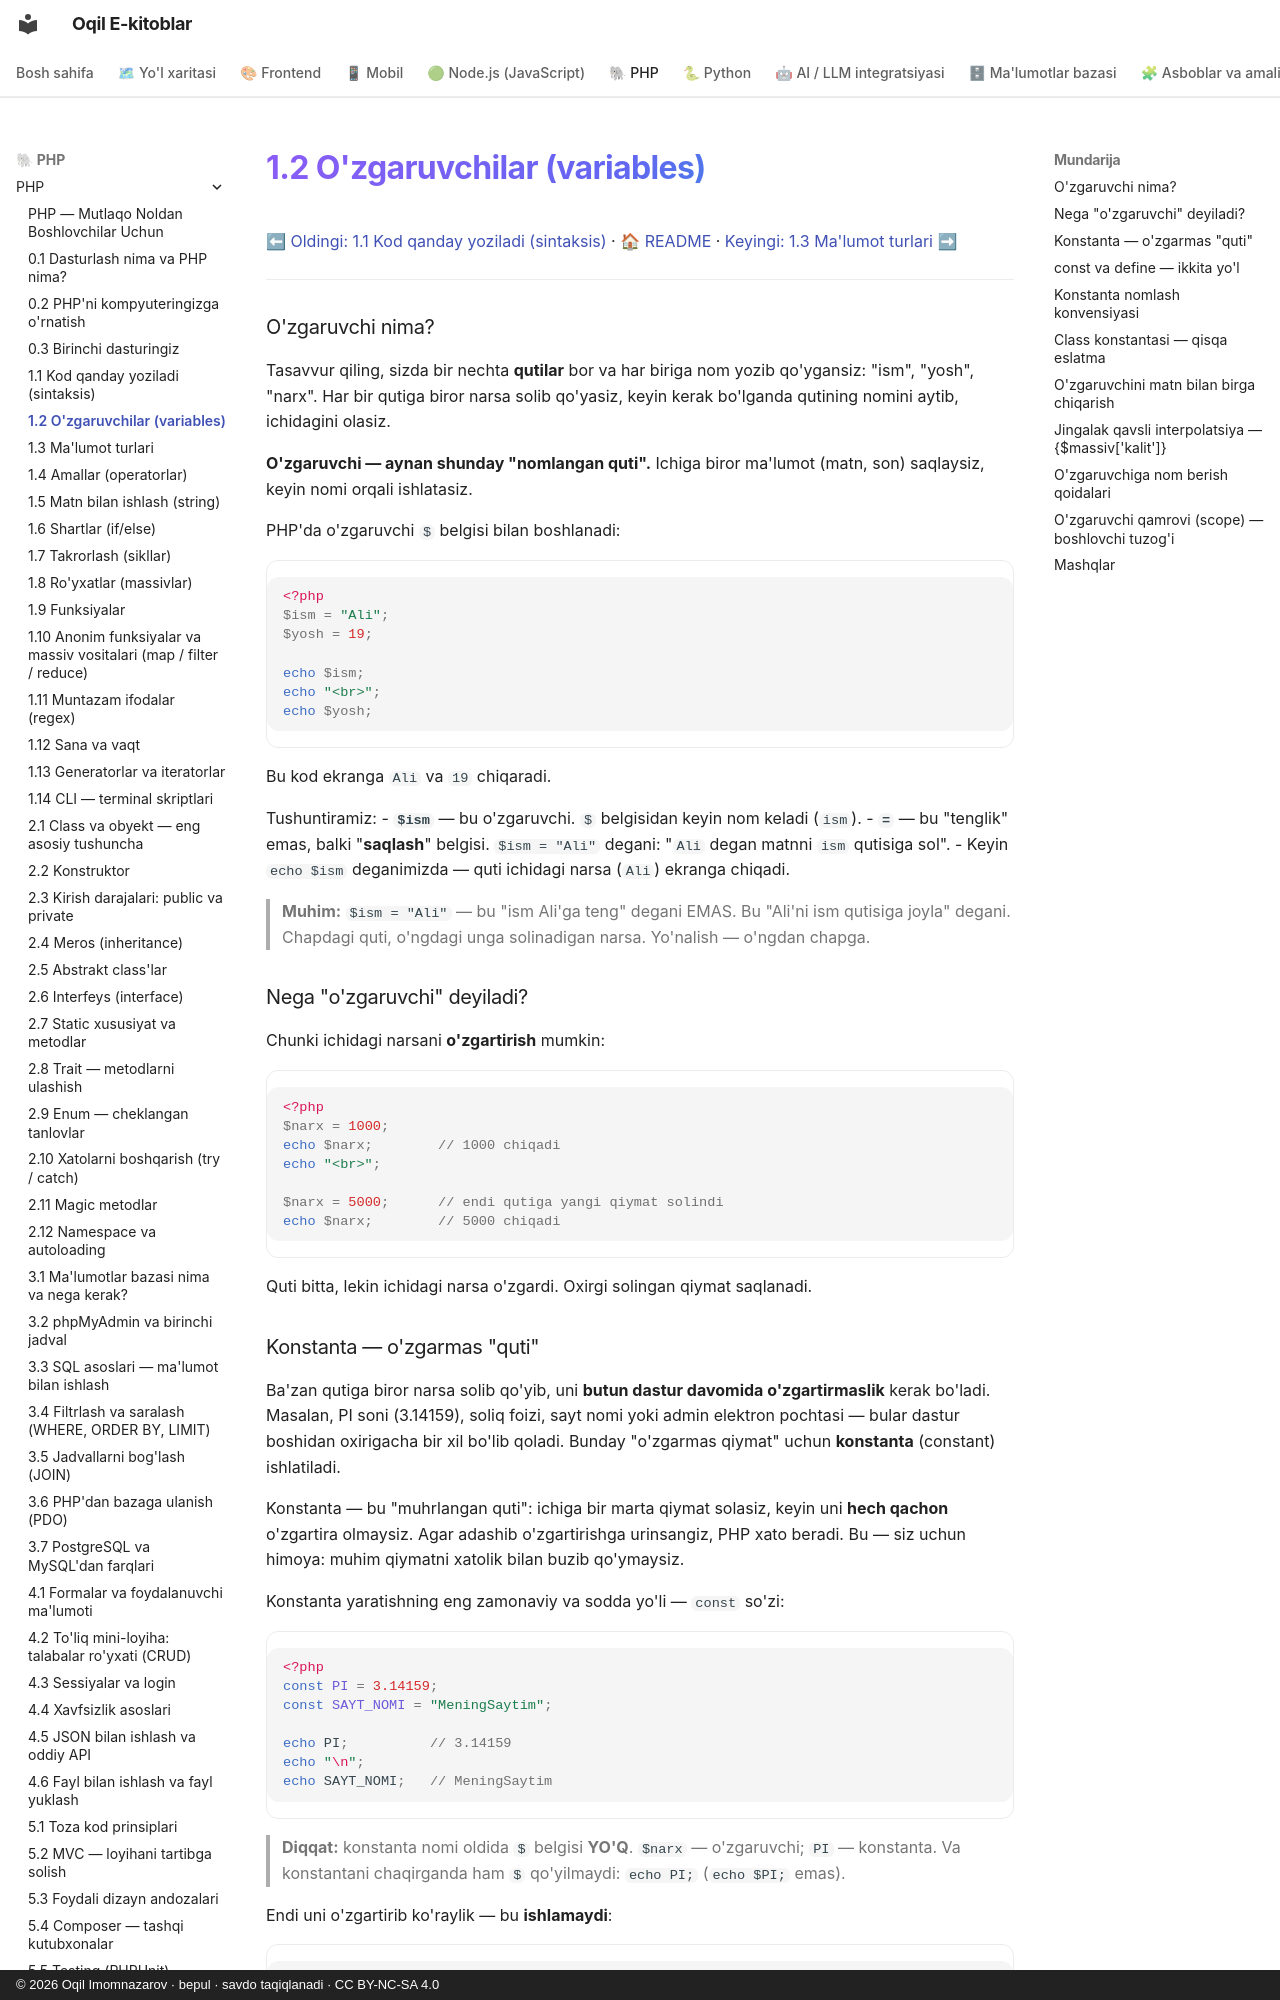

repository: iOqil/e-book · page: php/05-ozgaruvchilar/index.html · generator: mkdocs · copyright: © 2026 Oqil Imomnazarov · bepul · savdo taqiqlanadi · CC BY-NC-SA 4.0

# 1.2 O'zgaruvchilar (variables)

[⬅ Oldingi: 1.1 Kod qanday yoziladi (sintaksis)](./04-kod-qanday-yoziladi.md) · [🏠 README](./README.md) · [Keyingi: 1.3 Ma'lumot turlari ➡](./06-malumot-turlari.md)

---

### O'zgaruvchi nima?

Tasavvur qiling, sizda bir nechta **qutilar** bor va har biriga nom yozib qo'ygansiz: "ism", "yosh", "narx". Har bir qutiga biror narsa solib qo'yasiz, keyin kerak bo'lganda qutining nomini aytib, ichidagini olasiz.

**O'zgaruvchi — aynan shunday "nomlangan quti".** Ichiga biror ma'lumot (matn, son) saqlaysiz, keyin nomi orqali ishlatasiz.

PHP'da o'zgaruvchi `$` belgisi bilan boshlanadi:

```php
<?php
$ism = "Ali";
$yosh = 19;

echo $ism;
echo "<br>";
echo $yosh;
```

Bu kod ekranga `Ali` va `19` chiqaradi.

Tushuntiramiz:
- **`$ism`** — bu o'zgaruvchi. `$` belgisidan keyin nom keladi (`ism`).
- **`=`** — bu "tenglik" emas, balki "**saqlash**" belgisi. `$ism = "Ali"` degani: "`Ali` degan matnni `ism` qutisiga sol".
- Keyin `echo $ism` deganimizda — quti ichidagi narsa (`Ali`) ekranga chiqadi.

> **Muhim:** `$ism = "Ali"` — bu "ism Ali'ga teng" degani EMAS. Bu "Ali'ni ism qutisiga joyla" degani. Chapdagi quti, o'ngdagi unga solinadigan narsa. Yo'nalish — o'ngdan chapga.

### Nega "o'zgaruvchi" deyiladi?

Chunki ichidagi narsani **o'zgartirish** mumkin:

```php
<?php
$narx = 1000;
echo $narx;        // 1000 chiqadi
echo "<br>";

$narx = 5000;      // endi qutiga yangi qiymat solindi
echo $narx;        // 5000 chiqadi
```

Quti bitta, lekin ichidagi narsa o'zgardi. Oxirgi solingan qiymat saqlanadi.

### Konstanta — o'zgarmas "quti"

Ba'zan qutiga biror narsa solib qo'yib, uni **butun dastur davomida o'zgartirmaslik** kerak bo'ladi. Masalan, PI soni (3.14159), soliq foizi, sayt nomi yoki admin elektron pochtasi — bular dastur boshidan oxirigacha bir xil bo'lib qoladi. Bunday "o'zgarmas qiymat" uchun **konstanta** (constant) ishlatiladi.

Konstanta — bu "muhrlangan quti": ichiga bir marta qiymat solasiz, keyin uni **hech qachon** o'zgartira olmaysiz. Agar adashib o'zgartirishga urinsangiz, PHP xato beradi. Bu — siz uchun himoya: muhim qiymatni xatolik bilan buzib qo'ymaysiz.

Konstanta yaratishning eng zamonaviy va sodda yo'li — `const` so'zi:

```php
<?php
const PI = 3.14159;
const SAYT_NOMI = "MeningSaytim";

echo PI;          // 3.14159
echo "\n";
echo SAYT_NOMI;   // MeningSaytim
```

> **Diqqat:** konstanta nomi oldida `$` belgisi **YO'Q**. `$narx` — o'zgaruvchi; `PI` — konstanta. Va konstantani chaqirganda ham `$` qo'yilmaydi: `echo PI;` (`echo $PI;` emas).

Endi uni o'zgartirib ko'raylik — bu **ishlamaydi**:

```php
<?php
const PI = 3.14;
// PI = 3.15;   // ❌ XATO — konstanta o'zgarmas

echo PI;   // 3.14
```

Mana shu "o'zgartirib bo'lmaslik" — konstantaning butun mohiyati. O'zgaruvchidan farqi shu: o'zgaruvchiga istalgancha yangi qiymat solib turish mumkin, konstantaga esa — faqat bir marta.
